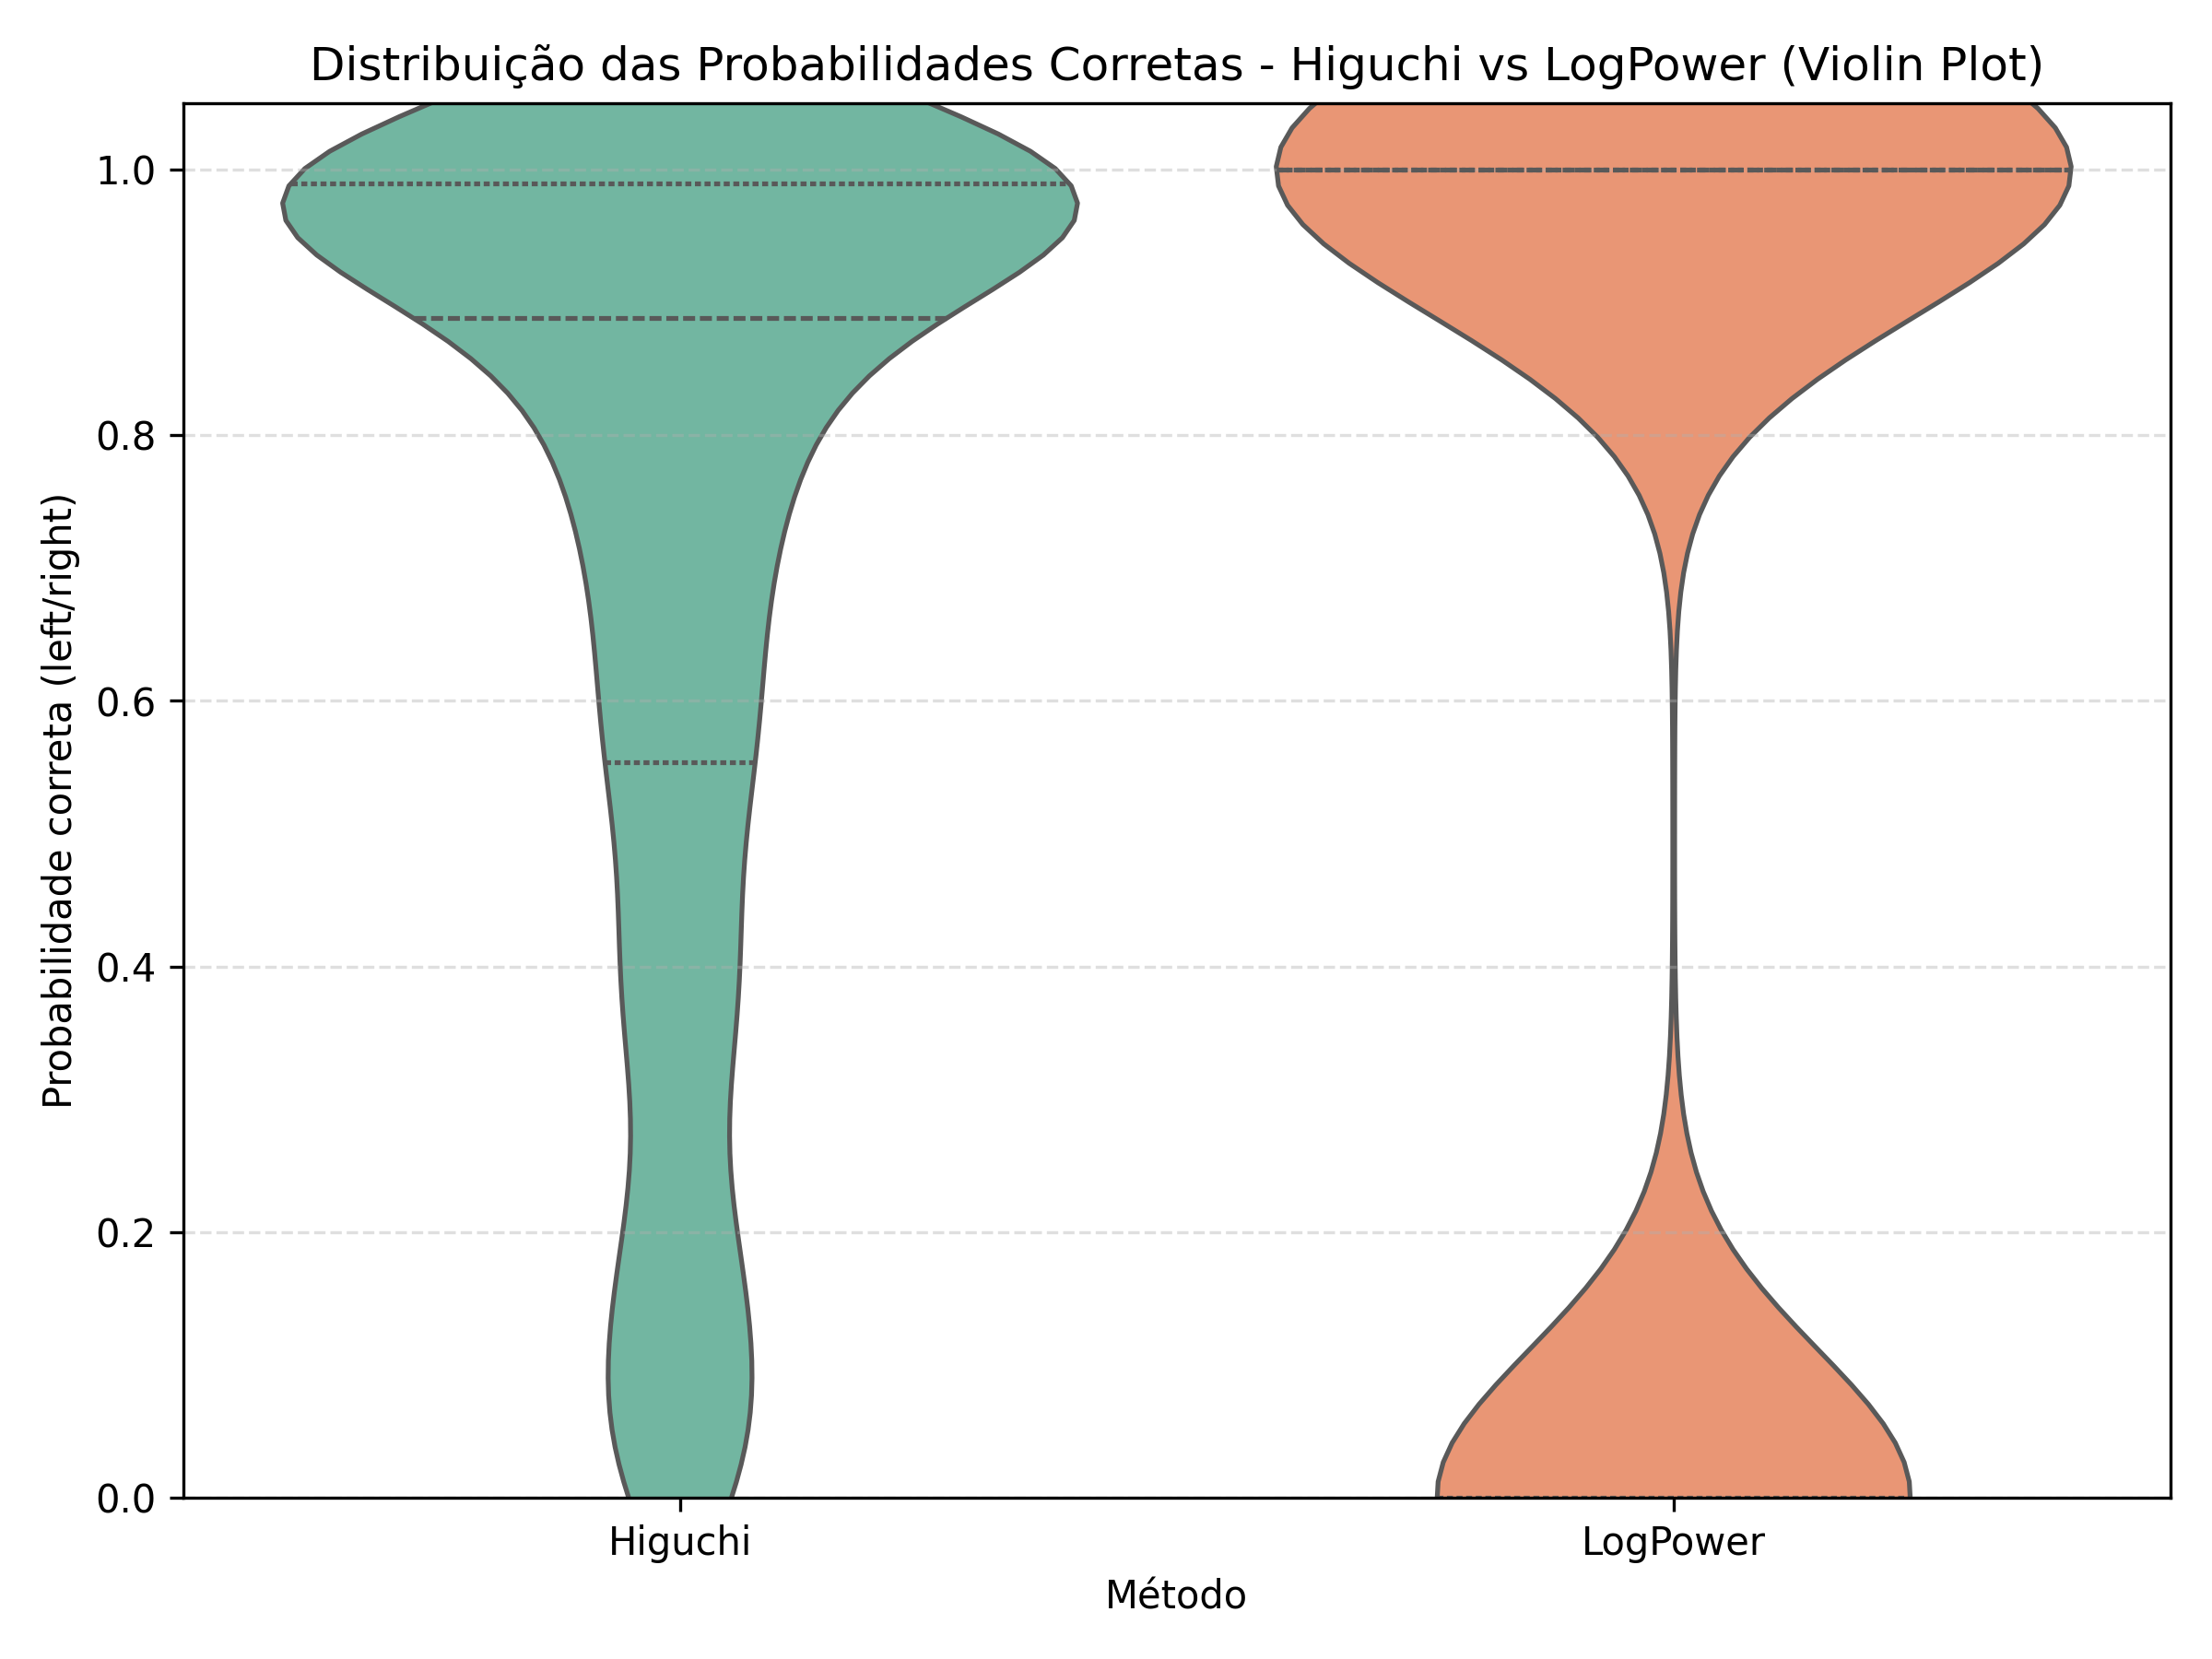

Write the Python code that produced this figure.
import os
import pandas as pd
import matplotlib.pyplot as plt
import seaborn as sns

# Garante a pasta para salvar o gráfico
os.makedirs("graphics", exist_ok=True)

# Carrega o CSV final com as probabilidades corretas
df = pd.read_csv("results/higuchi_vs_logpower_comparison.csv")

# Reestrutura em formato longo (long format)
df_long = pd.melt(df, value_vars=["Higuchi", "LogPower"],
                  var_name="Método", value_name="Probabilidade_Correta")

# Gera o gráfico de violino com correção do aviso
plt.figure(figsize=(8, 6))
sns.violinplot(data=df_long, x="Método", y="Probabilidade_Correta",
               hue="Método", palette="Set2", inner="quartile", legend=False)

plt.title("Distribuição das Probabilidades Corretas - Higuchi vs LogPower (Violin Plot)")
plt.ylabel("Probabilidade correta (left/right)")
plt.xlabel("Método")
plt.ylim(0, 1.05)
plt.grid(axis='y', linestyle='--', alpha=0.4)
plt.tight_layout()

# Salva o gráfico
plt.savefig("graphics/violinplot_higuchi_vs_logpower.png", dpi=300)
plt.close()

print("Violin Plot salvo em: graphics/violinplot_higuchi_vs_logpower.png")
